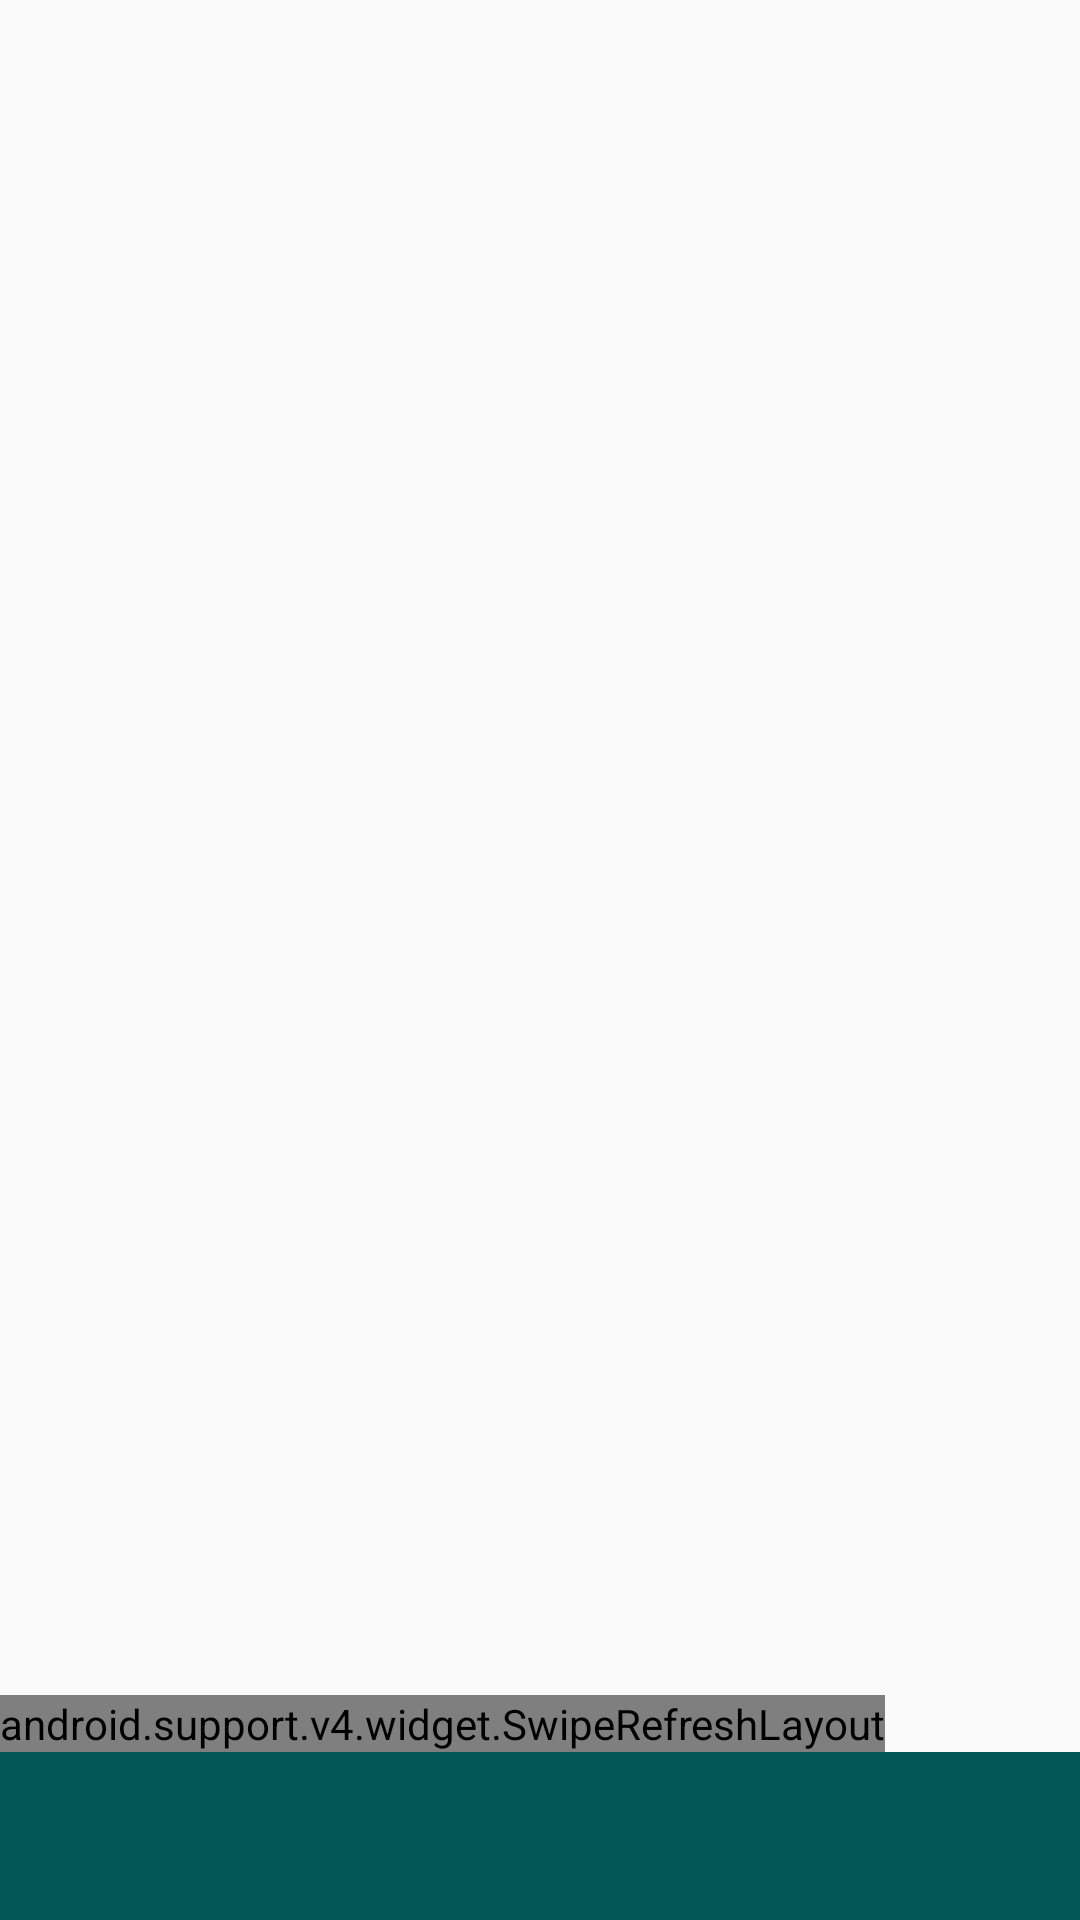

Reconstruct the res/layout file that produces this screen, plus the resources it refers to.
<!-- AndroidManifest.xml: application theme AppTheme -->
<!-- res/layout/detail_cat_fragment_rv.xml -->
<?xml version="1.0" encoding="utf-8"?>
<RelativeLayout xmlns:android="http://schemas.android.com/apk/res/android"
    android:layout_width="match_parent"
    android:layout_height="match_parent"
    android:orientation="vertical">

    <android.support.v4.widget.SwipeRefreshLayout
        android:id="@+id/swipe_refresh_layout"
        android:layout_width="wrap_content"
        android:layout_height="wrap_content"
        android:layout_above="@+id/default_layout">

        <android.support.v7.widget.RecyclerView
            android:id="@+id/rv_detail_cat"
            android:layout_width="match_parent"
            android:layout_height="match_parent"
             />
    </android.support.v4.widget.SwipeRefreshLayout>

    <LinearLayout
        android:id="@+id/default_layout"
        android:layout_width="match_parent"
        android:layout_height="56dp"
        android:layout_alignParentBottom="true"
        android:background="@color/colorPrimary"
        android:orientation="horizontal"></LinearLayout>

</RelativeLayout>
<!-- resources referenced by this layout -->
<resources>
  <color name="colorPrimary">#045757</color>
  <style name="AppTheme" parent="Theme.AppCompat.Light.NoActionBar">
          
          <item name="colorPrimary">@color/colorPrimary</item>
          <item name="colorPrimaryDark">@color/colorPrimaryDark</item>
          <item name="colorAccent">@color/colorAccent</item>
      </style>
  <color name="colorPrimaryDark">#045757</color>
  <color name="colorAccent">#045757</color>
</resources>
